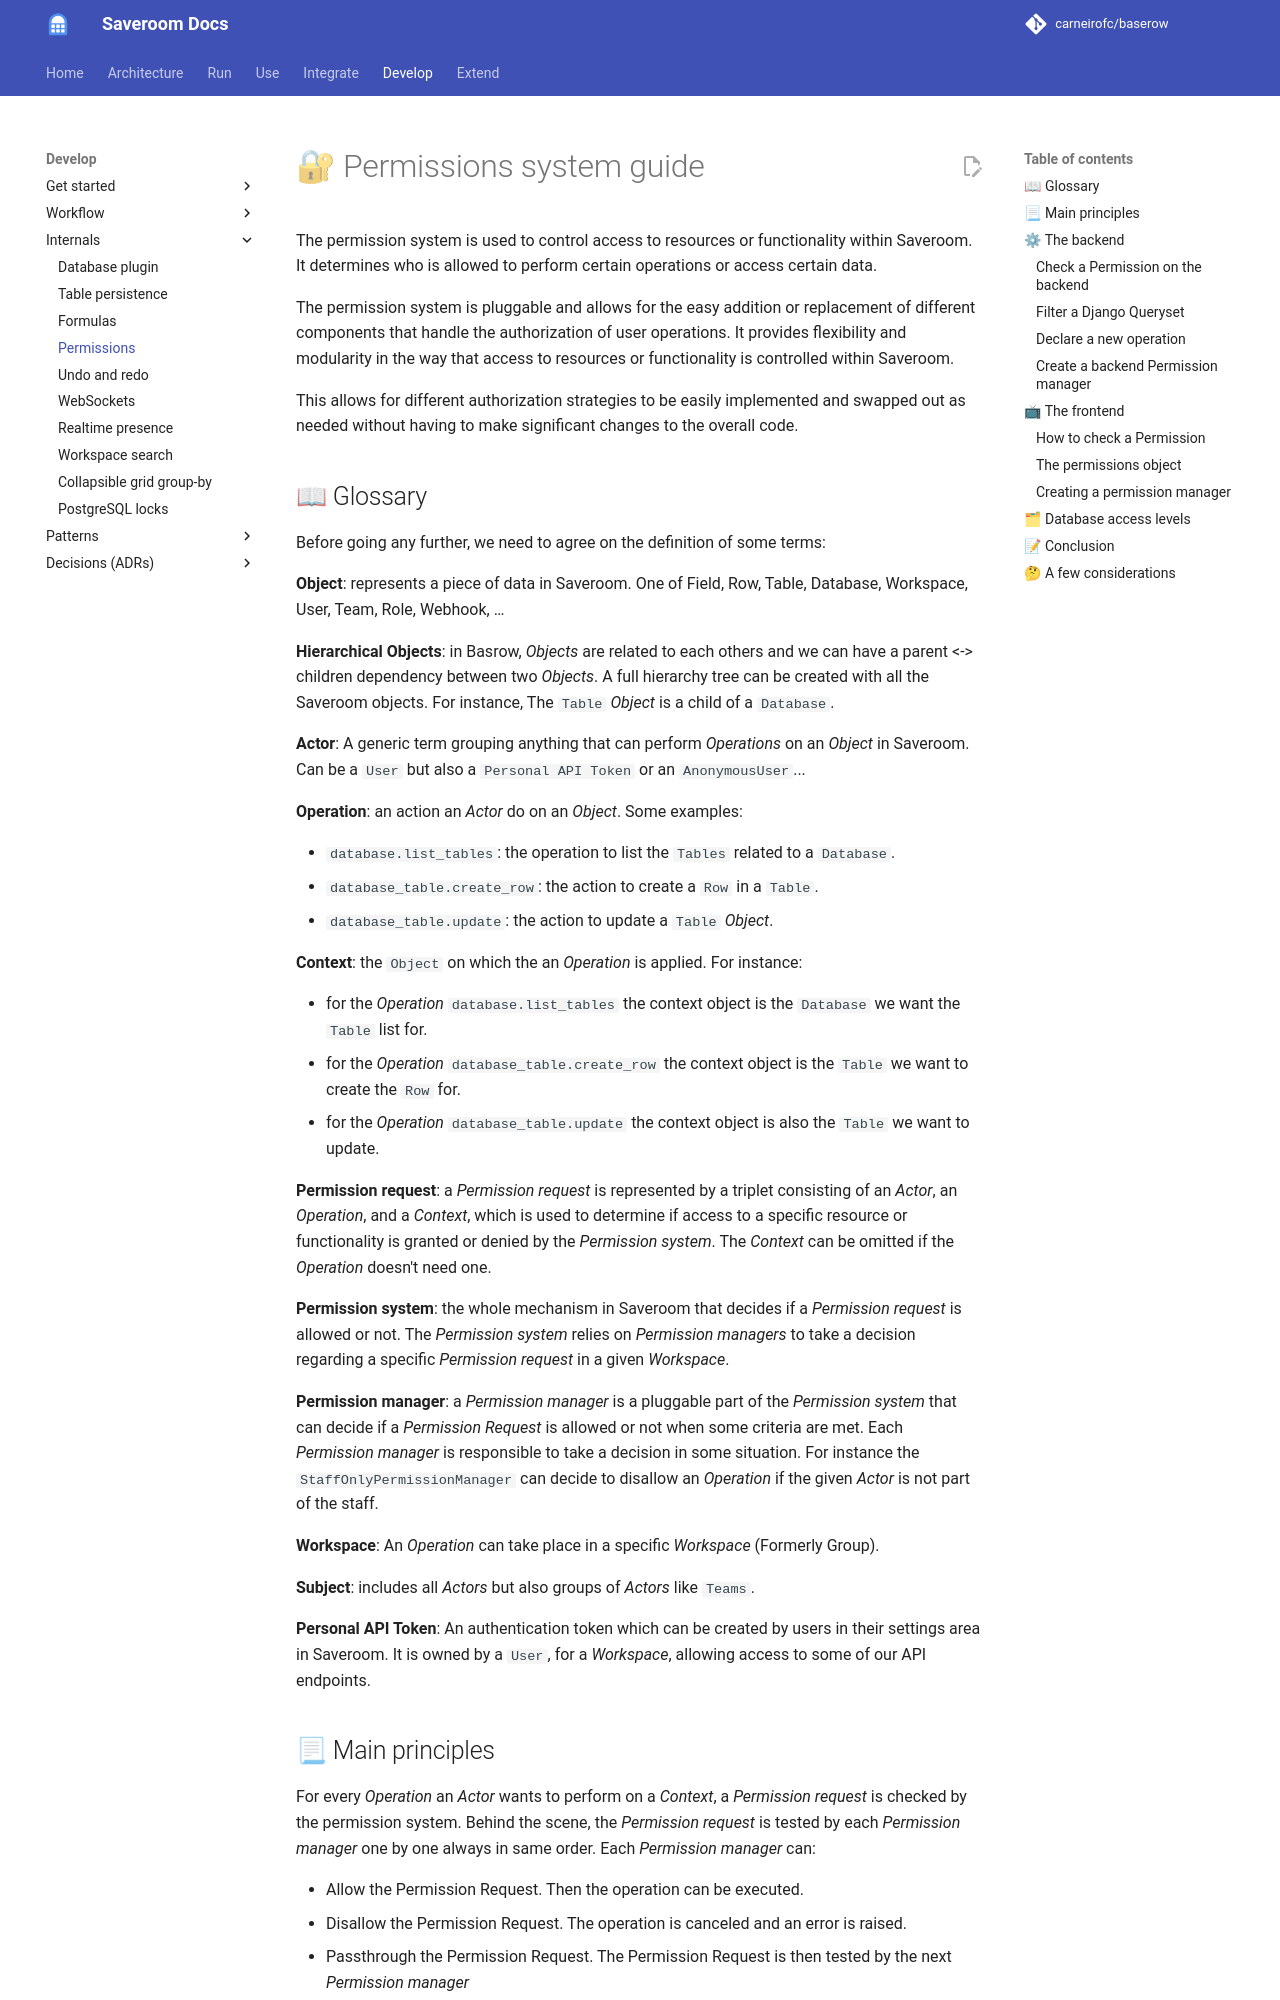

repository: carneirofc/baserow · page: technical/permissions-guide/index.html · generator: mkdocs

# 🔐 Permissions system guide

The permission system is used to control access to resources or functionality within
Saveroom. It determines who is allowed to perform certain operations or access certain
data.

The permission system is pluggable and allows for the easy addition or replacement of
different components that handle the authorization of user operations.
It provides flexibility and modularity in the way that access to resources or
functionality is controlled within Saveroom.

This allows for different authorization strategies to be easily implemented and
swapped out as needed without having to make significant changes to the overall code.

## 📖 Glossary

Before going any further, we need to agree on the definition of some terms:

**Object**: represents a piece of data in Saveroom. One of Field, Row, Table, Database,
  Workspace, User, Team, Role, Webhook, …

**Hierarchical Objects**: in Basrow, *Objects* are related to each others and we
can have a parent <-> children dependency between two *Objects*. A full
hierarchy tree can be created with all the Saveroom objects. For instance, The
`Table` *Object* is a child of a `Database`.

**Actor**: A generic term grouping anything that can perform *Operations* on an
*Object* in Saveroom. Can be a `User` but also a `Personal API Token` or an
`AnonymousUser`...

**Operation**: an action an *Actor* do on an *Object*. Some examples:

- `database.list_tables`: the operation to list the `Tables` related to a `Database`.
- `database_table.create_row`: the action to create a `Row` in a `Table`.
- `database_table.update`: the action to update a `Table` *Object*.

**Context**: the `Object` on which the an *Operation* is applied. For instance:

- for the *Operation* `database.list_tables` the context object is the
  `Database` we want the `Table` list for.
- for the *Operation* `database_table.create_row` the context object is the
  `Table` we want to create the `Row` for.
- for the *Operation* `database_table.update` the context object is also the
  `Table` we want to update.

**Permission request**: a *Permission request* is represented by a triplet
consisting of an *Actor*, an *Operation*, and a *Context*, which is used to
determine if access to a specific resource or functionality is granted or denied
by the *Permission system*. The *Context* can be omitted if the *Operation*
doesn't need one.

**Permission system**: the whole mechanism in Saveroom that decides if a
*Permission request* is allowed or not. The *Permission system* relies on
*Permission managers* to take a decision regarding a specific *Permission
request* in a given *Workspace*.

**Permission manager**: a *Permission manager* is a pluggable part of the
*Permission system* that can decide if a *Permission Request* is allowed or not
when some criteria are met. Each *Permission manager* is responsible to take a
decision in some situation. For instance the `StaffOnlyPermissionManager` can
decide to disallow an *Operation* if the given *Actor* is not part of the staff.

**Workspace**: An *Operation* can take place in a specific *Workspace* (Formerly
Group).

**Subject**: includes all *Actors* but also groups of *Actors* like `Teams`.

**Personal API Token**: An authentication token which can be created by users in
their settings area in Saveroom. It is owned by a `User`, for a *Workspace*,
allowing access to some of our API endpoints.
